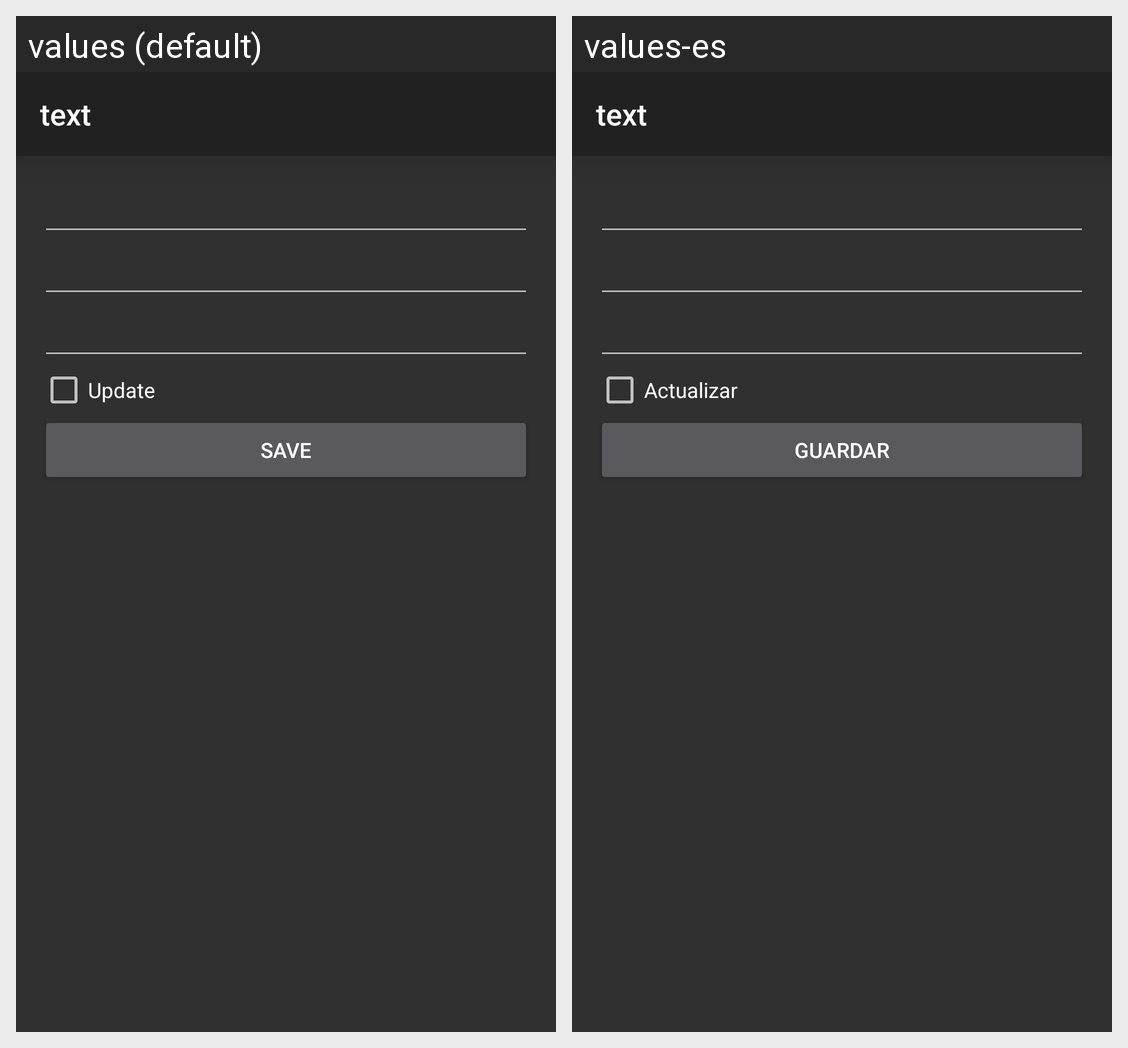

The same Android screen rendered under two of its app's locales, left to right. List the strings drawn on it with the default value and each locale's translation.
Android screen res/layout/activity_edit.xml rendered under 2 locales, left to right: values (default), values-es. Device: Nexus 5 (rendered at 1080×1920; each locale shown at half size, 540×960, under a caption strip naming it); theme Theme.AppCompat.NoActionBar.
Strings drawn on this screen, with the default value and each locale's value (text and hints the layout hard-codes, and strings that could not be matched under every locale, appear in the picture but are not listed):

installUpdate
  values: Update
  values-es: Actualizar

installBtnSave
  values: Save
  values-es: Guardar
